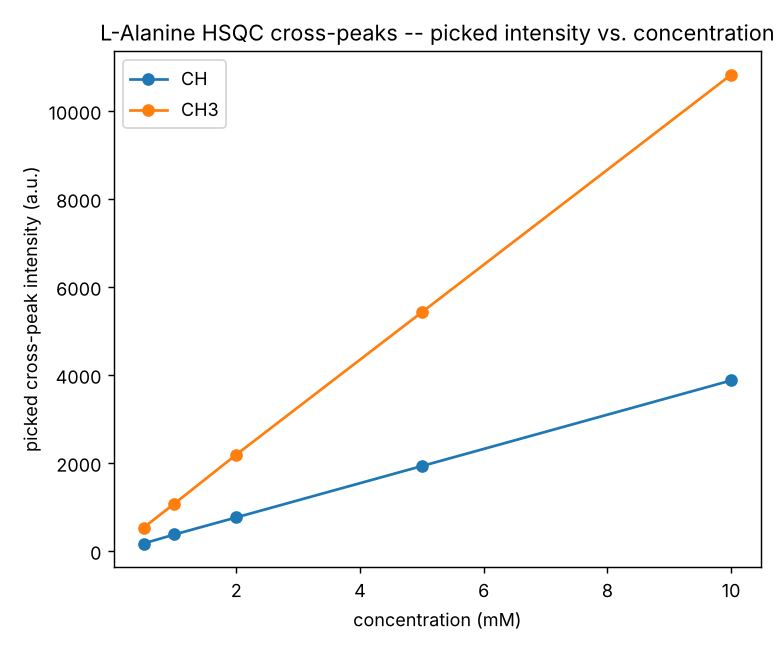

The table this chart was drawn from, first rows:
sample_id, concentration_mM, cross_peak, picked_intensity
std_0.5mM, 0.5, CH3, 529.8
std_0.5mM, 0.5, CH, 167.9
std_1mM, 1.0, CH3, 1075
std_1mM, 1.0, CH, 372.8
std_2mM, 2.0, CH3, 2188
std_2mM, 2.0, CH, 761
std_5mM, 5.0, CH3, 5424
std_5mM, 5.0, CH, 1928
std_10mM, 10.0, CH3, 10820
std_10mM, 10.0, CH, 3873
